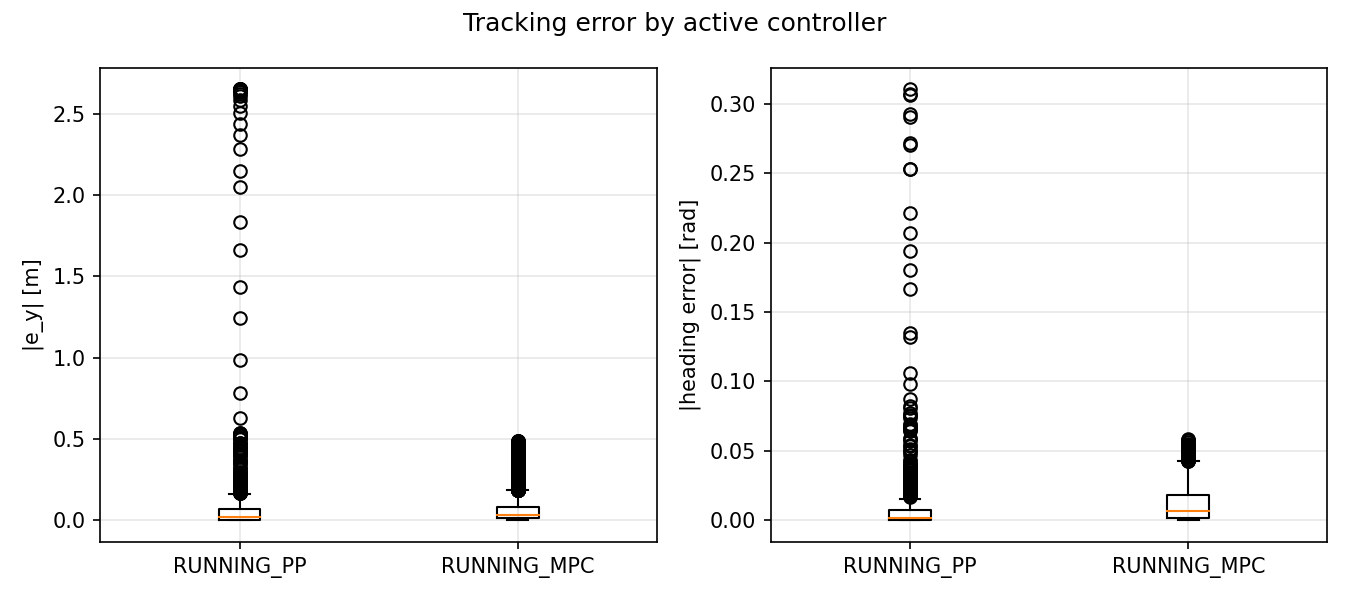

Source data for this figure (header and first rows):
signal, unit, controller, abs_error
|e_y|, m, RUNNING_PP, 2.651
|e_y|, m, RUNNING_PP, 2.651
|e_y|, m, RUNNING_PP, 2.651
|e_y|, m, RUNNING_PP, 2.651
|e_y|, m, RUNNING_PP, 2.651
|e_y|, m, RUNNING_PP, 2.65
|e_y|, m, RUNNING_PP, 2.649
|e_y|, m, RUNNING_PP, 2.648
|e_y|, m, RUNNING_PP, 2.645
|e_y|, m, RUNNING_PP, 2.641
|e_y|, m, RUNNING_PP, 2.633
|e_y|, m, RUNNING_PP, 2.623
|e_y|, m, RUNNING_PP, 2.605
|e_y|, m, RUNNING_PP, 2.584
|e_y|, m, RUNNING_PP, 2.547
|e_y|, m, RUNNING_PP, 2.506
|e_y|, m, RUNNING_PP, 2.437
|e_y|, m, RUNNING_PP, 2.366
|e_y|, m, RUNNING_PP, 2.28
|e_y|, m, RUNNING_PP, 2.147
|e_y|, m, RUNNING_PP, 2.052
|e_y|, m, RUNNING_PP, 1.833
|e_y|, m, RUNNING_PP, 1.665
|e_y|, m, RUNNING_PP, 1.436
|e_y|, m, RUNNING_PP, 1.242
|e_y|, m, RUNNING_PP, 0.9879
|e_y|, m, RUNNING_PP, 0.7821
|e_y|, m, RUNNING_PP, 0.631
|e_y|, m, RUNNING_PP, 0.3477
|e_y|, m, RUNNING_PP, 0.2197
|e_y|, m, RUNNING_PP, 0.0377
|e_y|, m, RUNNING_PP, 0.07735
|e_y|, m, RUNNING_PP, 0.1628
|e_y|, m, RUNNING_PP, 0.2163
|e_y|, m, RUNNING_PP, 0.2418
|e_y|, m, RUNNING_PP, 0.2325
|e_y|, m, RUNNING_PP, 0.2033
|e_y|, m, RUNNING_PP, 0.1495
|e_y|, m, RUNNING_PP, 0.09975
|e_y|, m, RUNNING_PP, 0.05216
|e_y|, m, RUNNING_PP, 0.003842
|e_y|, m, RUNNING_PP, 0.02177
|e_y|, m, RUNNING_PP, 0.03541
|e_y|, m, RUNNING_PP, 0.03428
|e_y|, m, RUNNING_PP, 0.02292
|e_y|, m, RUNNING_PP, 0.01181
|e_y|, m, RUNNING_PP, 0.003952
|e_y|, m, RUNNING_PP, 0.01056
|e_y|, m, RUNNING_PP, 0.02323
|e_y|, m, RUNNING_PP, 0.02729
|e_y|, m, RUNNING_PP, 0.02577
|e_y|, m, RUNNING_PP, 0.0182
|e_y|, m, RUNNING_PP, 0.01008
|e_y|, m, RUNNING_PP, 0.0007405
|e_y|, m, RUNNING_PP, 0.004277
|e_y|, m, RUNNING_PP, 0.006291
|e_y|, m, RUNNING_PP, 0.005391
|e_y|, m, RUNNING_PP, 0.002349
|e_y|, m, RUNNING_PP, 0.001664
|e_y|, m, RUNNING_PP, 0.006588
... 14,600 more rows
